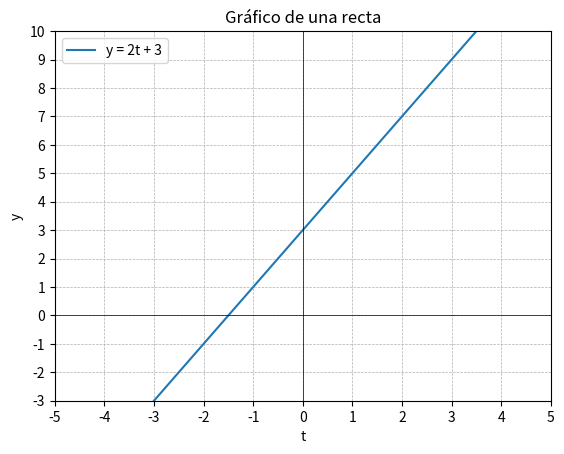

Reproduce this figure in Python.
'''
4) Implementar una función que construya la recta 'y=mx+b' y la grafique en el intervalo (-5;5).
m y b deben ser parámetros de entrada.
'''

import numpy as np
import matplotlib.pyplot as plt
from matplotlib.ticker import MultipleLocator


def recta(m, b):
    t = np.linspace(-10, 10, 100) 
    y = m * t + b
    return y, t

def graficar_recta(y, t,m,b):
    plt.plot(t, y, label=f'y = {m}t + {b}')
    plt.xlabel('t')
    plt.ylabel('y')
    plt.title('Gráfico de una recta')
    plt.axhline(0, color='black', linewidth=0.5)
    plt.axvline(0, color='black', linewidth=0.5)
    
    # Límites
    plt.xlim(-5, 5)
    plt.ylim(-3, 10)

    # Ticks cada 1
    plt.gca().xaxis.set_major_locator(MultipleLocator(1))
    plt.gca().yaxis.set_major_locator(MultipleLocator(1))

    # Cuadrícula
    plt.grid(True, which='both', linestyle='--', linewidth=0.5)

    plt.legend()
    plt.show()
    

if __name__ == "__main__":
    # Puedes cambiar los valores de m y b para ver diferentes rectas
    y, t = recta(2, 3)  # Ejemplo de uso: m=2, b=3
    graficar_recta(y, t, 2, 3)
